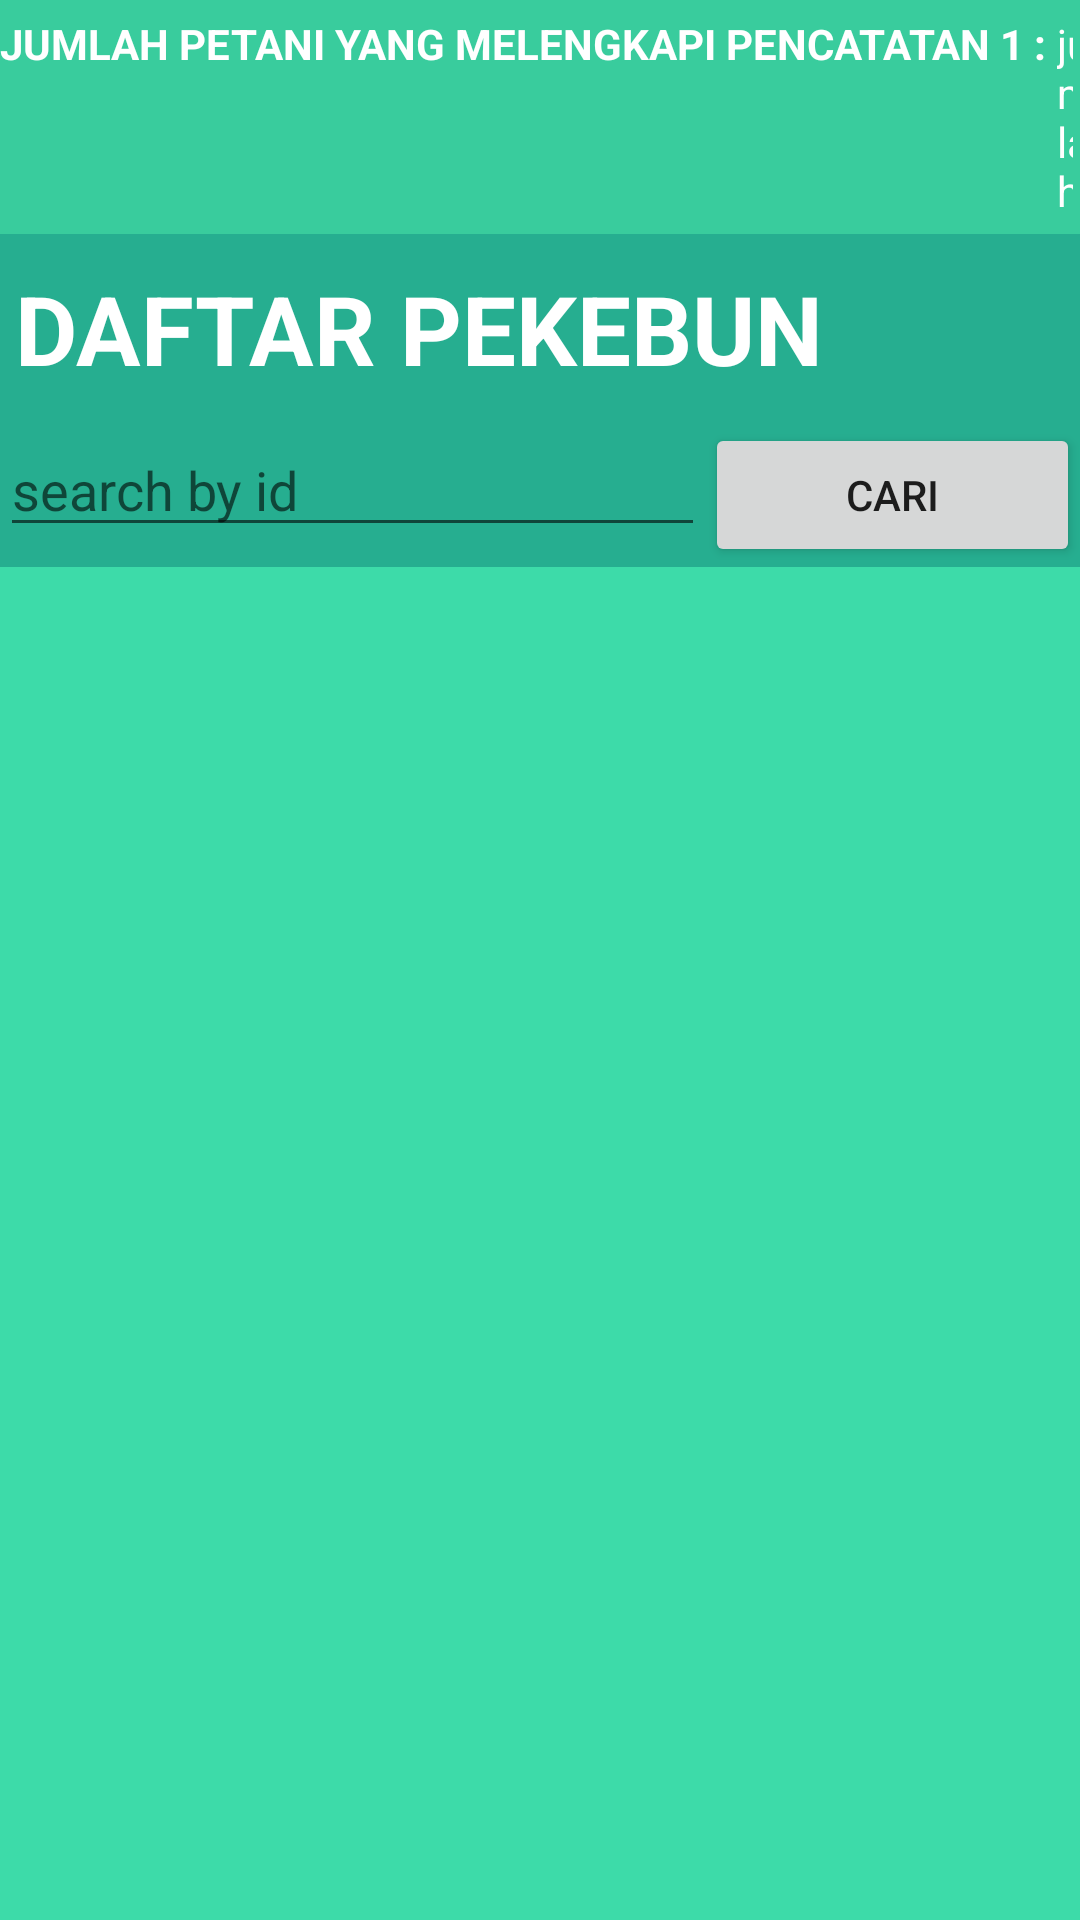

Reconstruct the res/layout file that produces this screen, plus the resources it refers to.
<!-- AndroidManifest.xml: application theme AppTheme -->
<!-- res/layout/view_est_menu_list.xml -->
<?xml version="1.0" encoding="utf-8"?>
<LinearLayout xmlns:android="http://schemas.android.com/apk/res/android"
    xmlns:tools="http://schemas.android.com/tools"
    android:id="@+id/container"
    android:layout_width="match_parent"
    android:layout_height="match_parent"
    android:background="@color/hijau"
    android:orientation="vertical"
    tools:context="com.sensus.diginidea.pencatatankebun.view_data_estimasi">

    <LinearLayout
        android:layout_width="fill_parent"
        android:layout_height="wrap_content"
        android:background="@color/hijau3"
        android:gravity="right"
        android:orientation="horizontal"
        android:paddingBottom="5dp"
        android:paddingTop="5dp">

        <TextView
            android:id="@+id/ketJml_luas"
            android:layout_width="wrap_content"
            android:layout_height="wrap_content"
            android:text="JUMLAH PETANI YANG MELENGKAPI PENCATATAN 1 : "
            android:textColor="@color/white"
            android:textSize="14dp"
            android:textStyle="bold" />

        <TextView
            android:id="@+id/txJml_luas"
            android:layout_width="wrap_content"
            android:layout_height="wrap_content"
            android:paddingRight="7px"
            android:text="jumlah"
            android:textColor="@color/white"
            android:textSize="14dp" />
    </LinearLayout>

    <TextView
        android:id="@+id/textView11"
        android:layout_width="match_parent"
        android:layout_height="wrap_content"
        android:background="@color/hijau2"
        android:paddingBottom="10dp"
        android:paddingLeft="5dp"
        android:paddingTop="10dp"
        android:text="DAFTAR PEKEBUN"
        android:textColor="@color/white"
        android:textSize="32dp"
        android:textStyle="bold" />

    <LinearLayout
        android:layout_width="fill_parent"
        android:layout_height="wrap_content"
        android:background="@color/hijau2">

        <EditText
            android:id="@+id/txCari"
            android:layout_width="wrap_content"
            android:layout_height="wrap_content"
            android:layout_weight="1"
            android:ems="10"
            android:hint="search by id"
            android:inputType="numberDecimal"
            android:lines="1"
            android:maxLength="15" />

        <Button
            android:id="@+id/btCari"
            android:layout_width="100dp"
            android:layout_height="wrap_content"
            android:layout_weight="1"
            android:text="Cari" />
    </LinearLayout>

    <ListView
        android:id="@+id/lsView"
        android:layout_width="match_parent"
        android:layout_height="wrap_content"
        android:divider="#FFFFFF"
        android:dividerHeight="7px"
        android:paddingLeft="7dp" />

</LinearLayout>
<!-- resources referenced by this layout -->
<resources>
  <color name="hijau">#3ddba9</color>
  <color name="hijau2">#26ae90</color>
  <color name="hijau3">#39cc9d</color>
  <color name="white">#ffffffff</color>
  <style name="AppTheme" parent="Theme.AppCompat.Light.DarkActionBar">
          
          <item name="colorPrimary">@color/hijauTua</item>
          <item name="colorPrimaryDark">@color/hijauTua</item>
          <item name="colorAccent">@color/colorAccent</item>
          <item name="android:windowAnimationStyle">@null</item>
      </style>
  <color name="hijauTua">#0d997a</color>
  <color name="colorAccent">#FF4081</color>
</resources>
